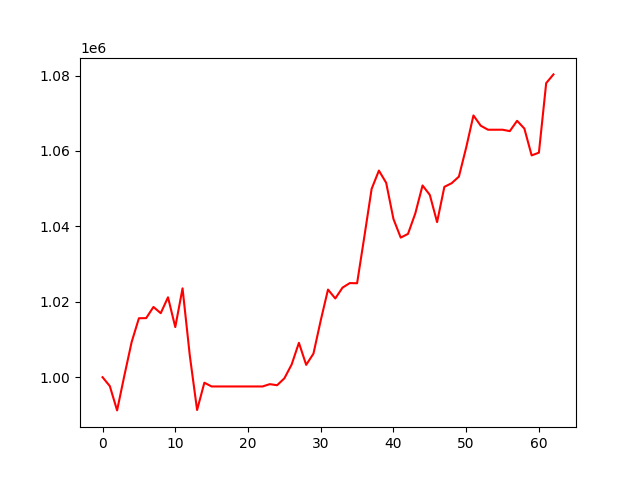

The table this chart was drawn from, first rows:
, 0
0, 1000000
1, 997640
2, 991193
3, 1000423
4, 1009316
5, 1015632
6, 1015671
7, 1018632
8, 1016972
9, 1021196
10, 1013290
11, 1023562
12, 1005705
13, 991295
14, 998540
15, 997542
16, 997542
17, 997542
18, 997542
19, 997542
20, 997542
21, 997542
22, 997542
23, 998156
24, 997868
25, 999696
26, 1003361
27, 1009119
28, 1003272
29, 1006253
30, 1015048
31, 1023242
32, 1020881
33, 1023762
34, 1024963
35, 1024915
36, 1037307
37, 1049956
38, 1054800
39, 1051548
40, 1041959
41, 1037021
42, 1038011
43, 1043422
44, 1050852
45, 1048350
46, 1041131
47, 1050485
48, 1051449
49, 1053207
50, 1060910
51, 1069427
52, 1066704
53, 1065638
54, 1065638
55, 1065638
56, 1065266
57, 1068002
58, 1065946
59, 1058832
... 3 more rows
